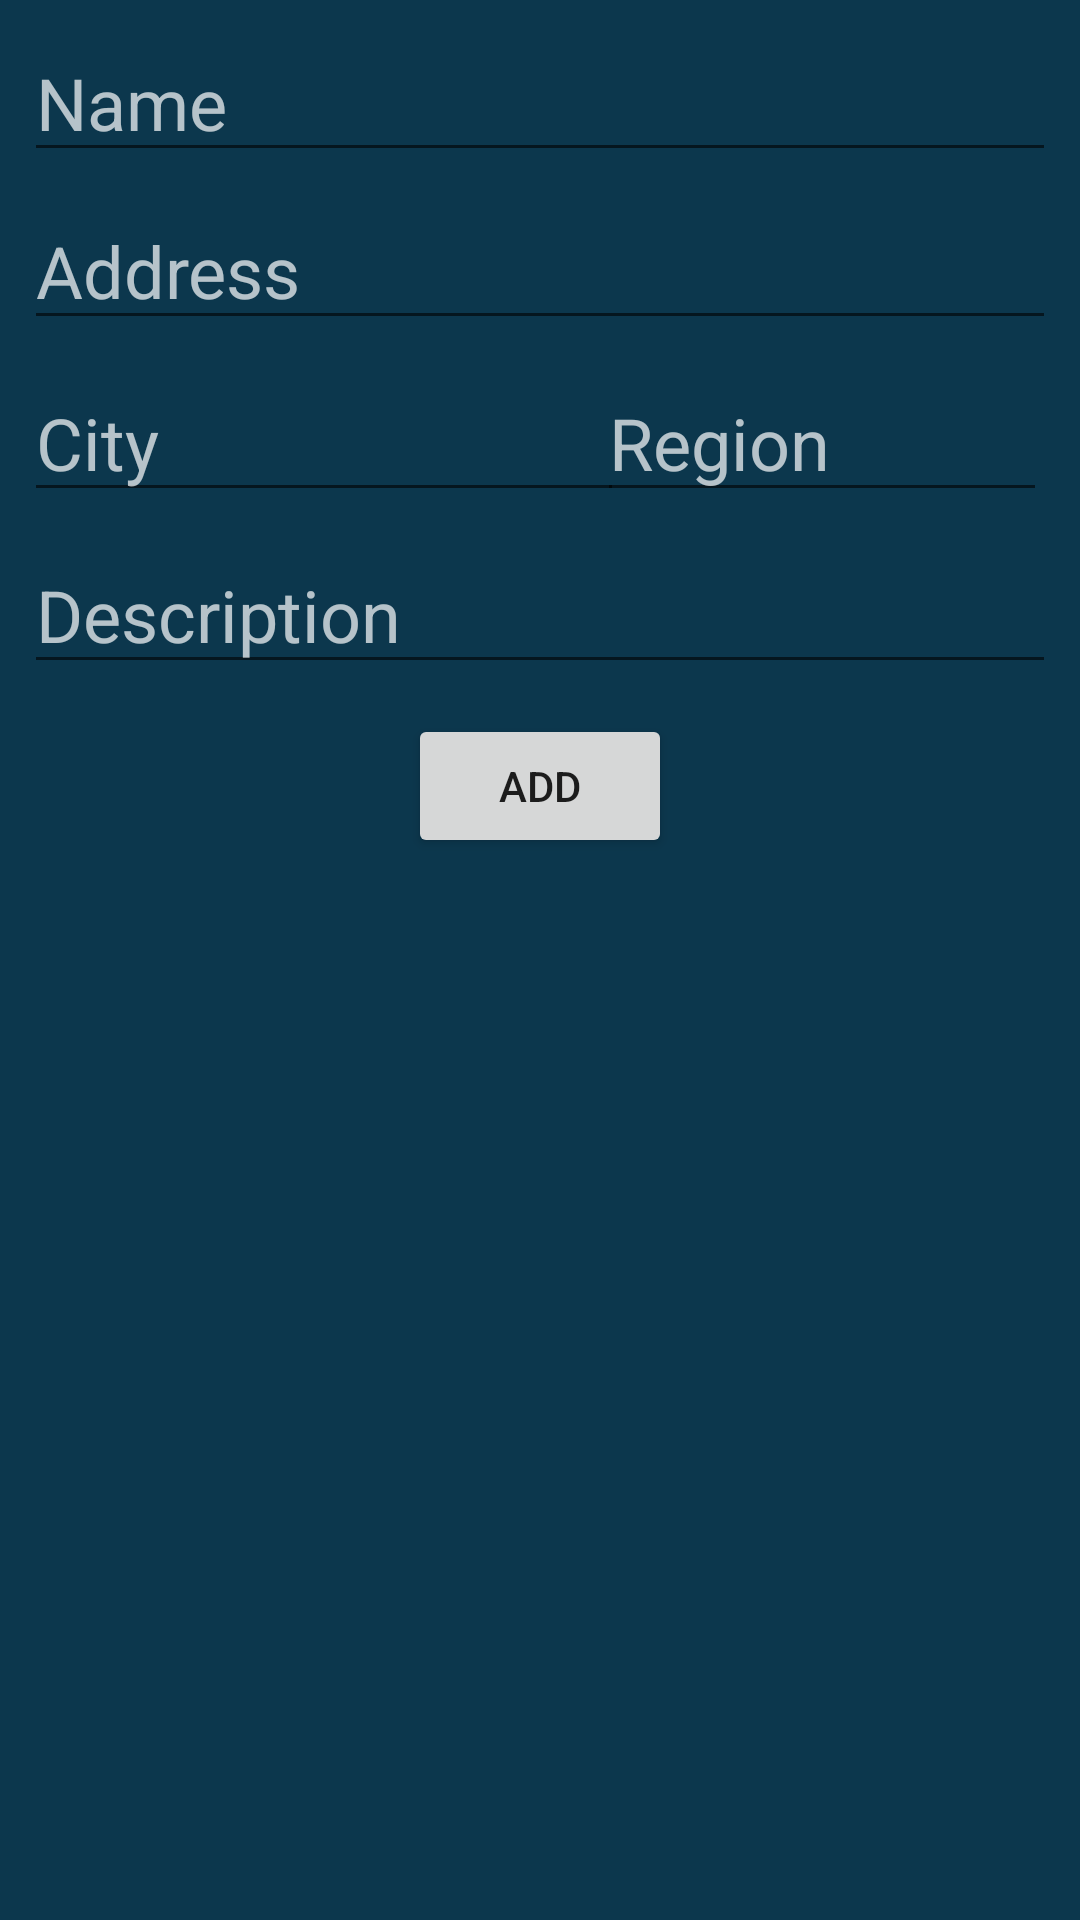

This screen was rendered from an Android layout file. Write that file and the resources it references.
<!-- AndroidManifest.xml: application theme Theme.FinalAndroidProject -->
<!-- res/layout/activity_create.xml -->
<?xml version="1.0" encoding="utf-8"?>
<androidx.constraintlayout.widget.ConstraintLayout xmlns:android="http://schemas.android.com/apk/res/android"
    xmlns:app="http://schemas.android.com/apk/res-auto"
    xmlns:tools="http://schemas.android.com/tools"
    android:layout_width="match_parent"
    android:layout_height="match_parent"
    android:background="#0C374D"
    tools:context=".CreateActivity">

    <EditText
        android:id="@+id/et_property_name"
        android:layout_width="0dp"
        android:layout_height="wrap_content"
        android:layout_marginStart="8dp"
        android:layout_marginLeft="8dp"
        android:layout_marginTop="8dp"
        android:layout_marginEnd="8dp"
        android:layout_marginRight="8dp"
        android:ems="10"
        android:hint="@string/PropertyName"
        android:inputType="textPersonName"
        android:textColorHint="?android:attr/textColorHintInverse"
        android:textSize="24sp"
        app:layout_constraintEnd_toEndOf="parent"
        app:layout_constraintStart_toStartOf="parent"
        app:layout_constraintTop_toTopOf="parent" />

    <EditText
        android:id="@+id/et_property_address"
        android:layout_width="0dp"
        android:layout_height="wrap_content"
        android:layout_marginStart="8dp"
        android:layout_marginLeft="8dp"
        android:layout_marginTop="64dp"
        android:layout_marginEnd="8dp"
        android:layout_marginRight="8dp"
        android:ems="10"
        android:hint="@string/PropertyAddress"
        android:inputType="textPersonName"
        android:textColorHint="?android:attr/textColorHintInverse"
        android:textSize="24sp"
        app:layout_constraintEnd_toEndOf="parent"
        app:layout_constraintHorizontal_bias="0.0"
        app:layout_constraintStart_toStartOf="parent"
        app:layout_constraintTop_toTopOf="parent" />

    <EditText
        android:id="@+id/et_property_city"
        android:layout_width="200dp"
        android:layout_height="wrap_content"
        android:layout_marginStart="8dp"
        android:layout_marginLeft="8dp"
        android:layout_marginTop="8dp"
        android:ems="10"
        android:hint="@string/PropertyCity"
        android:inputType="textPersonName"
        android:textColorHint="?android:attr/textColorHintInverse"
        android:textSize="24sp"
        app:layout_constraintEnd_toStartOf="@+id/et_property_region"
        app:layout_constraintHorizontal_bias="0.0"
        app:layout_constraintStart_toStartOf="parent"
        app:layout_constraintTop_toBottomOf="@+id/et_property_address" />

    <EditText
        android:id="@+id/et_property_region"
        android:layout_width="150dp"
        android:layout_height="wrap_content"
        android:layout_marginTop="8dp"
        android:ems="10"
        android:hint="@string/PropertyRegion"
        android:inputType="textPersonName"
        android:textColorHint="?android:attr/textColorHintInverse"
        android:textSize="24sp"
        app:layout_constraintEnd_toEndOf="parent"
        app:layout_constraintHorizontal_bias="0.947"
        app:layout_constraintStart_toStartOf="parent"
        app:layout_constraintTop_toBottomOf="@+id/et_property_address" />

    <EditText
        android:id="@+id/ed_property_desc"
        android:layout_width="0dp"
        android:layout_height="wrap_content"
        android:layout_marginStart="8dp"
        android:layout_marginLeft="8dp"
        android:layout_marginTop="8dp"
        android:layout_marginEnd="8dp"
        android:layout_marginRight="8dp"
        android:ems="10"
        android:gravity="start|top"
        android:hint="@string/PropertyDesc"
        android:inputType="textMultiLine"
        android:textColorHint="?android:attr/textColorHintInverse"
        android:textSize="24sp"
        app:layout_constraintEnd_toEndOf="parent"
        app:layout_constraintStart_toStartOf="parent"
        app:layout_constraintTop_toBottomOf="@+id/et_property_city" />

    <Button
        android:id="@+id/btn_create_add"
        android:layout_width="wrap_content"
        android:layout_height="wrap_content"
        android:layout_marginTop="10dp"
        android:text="Add"
        app:layout_constraintEnd_toEndOf="parent"
        app:layout_constraintStart_toStartOf="parent"
        app:layout_constraintTop_toBottomOf="@+id/ed_property_desc" />

</androidx.constraintlayout.widget.ConstraintLayout>
<!-- resources referenced by this layout -->
<resources>
  <string name="PropertyAddress">Address</string>
  <string name="PropertyCity">City</string>
  <string name="PropertyDesc">Description</string>
  <string name="PropertyName">Name</string>
  <string name="PropertyRegion">Region</string>
  <style name="Theme.FinalAndroidProject" parent="Theme.MaterialComponents.DayNight.DarkActionBar">
          
          <item name="colorPrimary">#DA621E</item>
          <item name="colorPrimaryVariant">#DA621E</item>
          <item name="colorOnPrimary">@color/white</item>
          
          <item name="colorSecondary">@color/teal_200</item>
          <item name="colorSecondaryVariant">@color/teal_700</item>
          <item name="colorOnSecondary">@color/black</item>
          
          <item name="android:statusBarColor" tools:targetApi="l">?attr/colorPrimaryVariant</item>
          
      </style>
  <!-- not gathered from this repository: default colours our renderer supplied (Android Studio template values) -->
  <color name="teal_200">#FF03DAC5</color>
  <color name="teal_700">#FF018786</color>
  <color name="black">#FF000000</color>
  <color name="white">#FFFFFFFF</color>
</resources>
